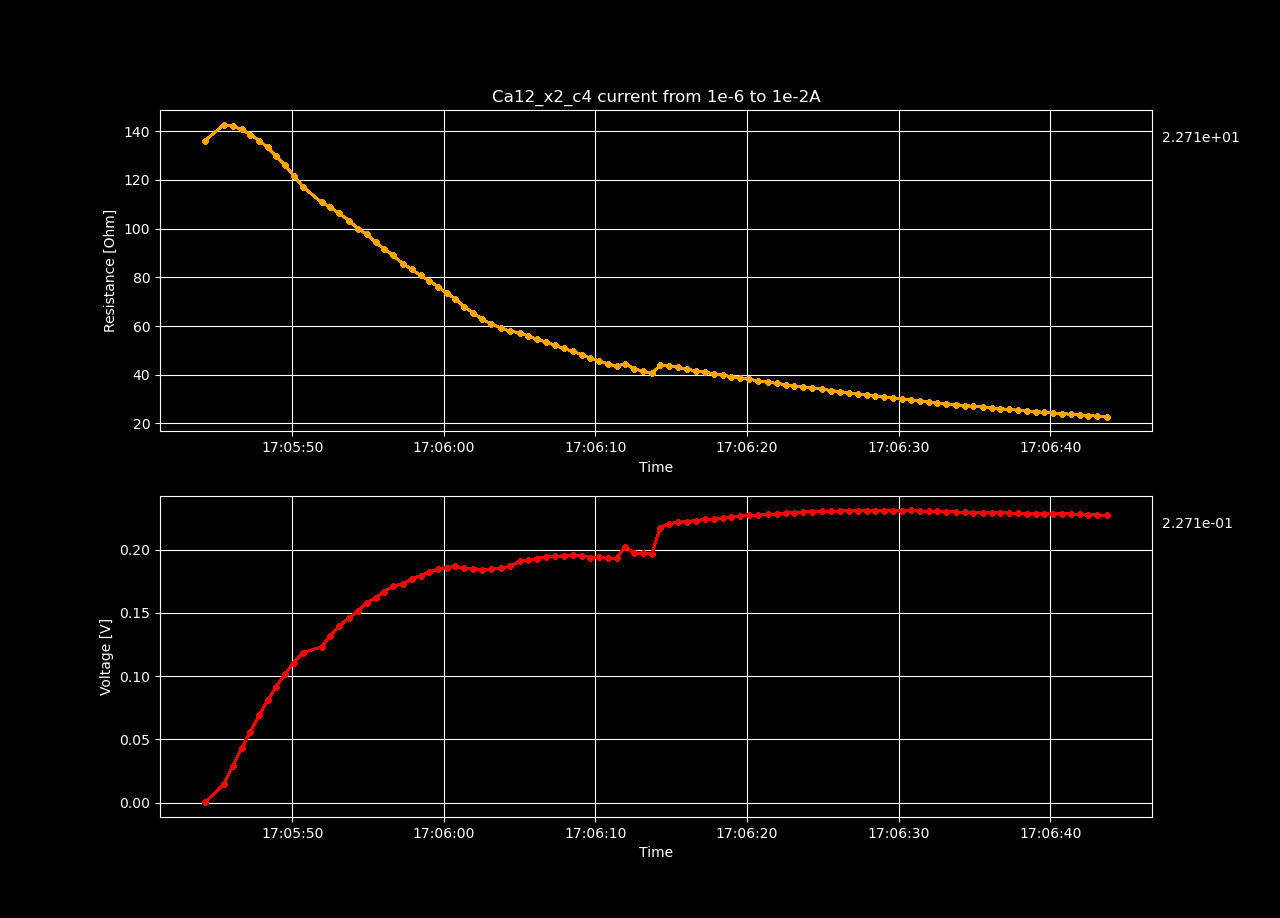

Data behind this chart, as committed beside it:
Datetime, Voltage [V], Resistance [𝛀], Current Source [A], Electric Field [V/cm], Restivity [𝛀 cm], Current Density [A/cm2]
2022-05-13 17:05:44.255046, 0.0001361, 136.1, 1e-06, 0.008397, 199.4, 4.210526315789474e-05
2022-05-13 17:05:45.481920, 0.01454, 142.6, 0.000102, 0.8973, 208.9, 0.004295
2022-05-13 17:05:46.078998, 0.02883, 142, 0.000203, 1.778, 208.1, 0.008547
2022-05-13 17:05:46.659617, 0.04278, 140.7, 0.000304, 2.639, 206.2, 0.0128
2022-05-13 17:05:47.241267, 0.05612, 138.6, 0.000405, 3.463, 203.1, 0.01705
2022-05-13 17:05:47.816911, 0.06886, 136.1, 0.000506, 4.249, 199.4, 0.02131
2022-05-13 17:05:48.381894, 0.08091, 133.3, 0.000607, 4.992, 195.3, 0.02556
2022-05-13 17:05:48.952924, 0.09176, 129.6, 0.000708, 5.661, 189.9, 0.02981
2022-05-13 17:05:49.533594, 0.1019, 125.9, 0.000809, 6.284, 184.5, 0.03406
2022-05-13 17:05:50.112253, 0.1107, 121.7, 0.00091, 6.832, 178.3, 0.03832
2022-05-13 17:05:50.690076, 0.1185, 117.2, 0.001011, 7.312, 171.8, 0.04257
2022-05-13 17:05:51.940422, 0.1231, 110.7, 0.001112, 7.594, 162.2, 0.04682
2022-05-13 17:05:52.510899, 0.1319, 108.8, 0.001213, 8.14, 159.4, 0.05107
2022-05-13 17:05:53.102661, 0.1395, 106.2, 0.001314, 8.608, 155.6, 0.05533
2022-05-13 17:05:53.747753, 0.1461, 103.3, 0.001415, 9.016, 151.3, 0.05958
2022-05-13 17:05:54.326166, 0.1514, 99.89, 0.001516, 9.343, 146.4, 0.06383
2022-05-13 17:05:54.911546, 0.158, 97.73, 0.001617, 9.75, 143.2, 0.06808
2022-05-13 17:05:55.494575, 0.162, 94.3, 0.001718, 9.996, 138.2, 0.07234
2022-05-13 17:05:56.060297, 0.1668, 91.67, 0.001819, 10.29, 134.3, 0.07659
2022-05-13 17:05:56.651858, 0.1709, 89.02, 0.00192, 10.55, 130.4, 0.08084
2022-05-13 17:05:57.280217, 0.1731, 85.63, 0.002021, 10.68, 125.5, 0.08509
2022-05-13 17:05:57.886494, 0.1766, 83.22, 0.002122, 10.89, 121.9, 0.08935
2022-05-13 17:05:58.466331, 0.1795, 80.77, 0.002223, 11.08, 118.3, 0.0936
2022-05-13 17:05:59.043983, 0.1824, 78.48, 0.002324, 11.25, 115, 0.09785
2022-05-13 17:05:59.619214, 0.1846, 76.14, 0.002425, 11.39, 111.6, 0.1021
2022-05-13 17:06:00.184566, 0.1858, 73.57, 0.002526, 11.47, 107.8, 0.1064
2022-05-13 17:06:00.765000, 0.1867, 71.08, 0.002627, 11.52, 104.1, 0.1106
2022-05-13 17:06:01.341714, 0.1855, 68, 0.002728, 11.44, 99.64, 0.1149
2022-05-13 17:06:01.923332, 0.1849, 65.37, 0.002829, 11.41, 95.79, 0.1191
2022-05-13 17:06:02.521946, 0.1843, 62.89, 0.00293, 11.37, 92.16, 0.1234
2022-05-13 17:06:03.105973, 0.1845, 60.87, 0.003031, 11.38, 89.2, 0.1276
2022-05-13 17:06:03.747356, 0.1855, 59.23, 0.003132, 11.45, 86.79, 0.1319
2022-05-13 17:06:04.397606, 0.1868, 57.79, 0.003233, 11.53, 84.69, 0.1361
2022-05-13 17:06:05.001198, 0.191, 57.29, 0.003334, 11.78, 83.94, 0.1404
2022-05-13 17:06:05.580660, 0.1918, 55.84, 0.003435, 11.83, 81.83, 0.1446
2022-05-13 17:06:06.155590, 0.193, 54.57, 0.003536, 11.91, 79.96, 0.1489
2022-05-13 17:06:06.732427, 0.1944, 53.46, 0.003637, 12, 78.33, 0.1531
2022-05-13 17:06:07.325978, 0.1948, 52.12, 0.003738, 12.02, 76.37, 0.1574
2022-05-13 17:06:07.903555, 0.195, 50.79, 0.003839, 12.03, 74.42, 0.1616
2022-05-13 17:06:08.487109, 0.1955, 49.61, 0.00394, 12.06, 72.7, 0.1659
2022-05-13 17:06:09.085351, 0.1951, 48.28, 0.004041, 12.04, 70.74, 0.1701
2022-05-13 17:06:09.656978, 0.1938, 46.78, 0.004142, 11.95, 68.55, 0.1744
2022-05-13 17:06:10.227935, 0.1939, 45.71, 0.004243, 11.97, 66.98, 0.1787
2022-05-13 17:06:10.826401, 0.1931, 44.45, 0.004344, 11.91, 65.13, 0.1829
2022-05-13 17:06:11.390390, 0.1932, 43.47, 0.004445, 11.92, 63.7, 0.1872
2022-05-13 17:06:11.958445, 0.2023, 44.5, 0.004546, 12.48, 65.21, 0.1914
2022-05-13 17:06:12.560774, 0.1972, 42.43, 0.004647, 12.16, 62.17, 0.1957
2022-05-13 17:06:13.140324, 0.1971, 41.51, 0.004748, 12.16, 60.83, 0.1999
2022-05-13 17:06:13.709884, 0.1964, 40.51, 0.004849, 12.12, 59.36, 0.2042
2022-05-13 17:06:14.276644, 0.2174, 43.91, 0.00495, 13.41, 64.35, 0.2084
2022-05-13 17:06:14.860923, 0.2206, 43.68, 0.005051, 13.61, 64, 0.2127
2022-05-13 17:06:15.440070, 0.2216, 43, 0.005152, 13.67, 63.01, 0.2169
2022-05-13 17:06:16.020843, 0.2221, 42.28, 0.005253, 13.7, 61.96, 0.2212
2022-05-13 17:06:16.603524, 0.223, 41.65, 0.005354, 13.76, 61.03, 0.2254
2022-05-13 17:06:17.236229, 0.2238, 41.03, 0.005455, 13.81, 60.12, 0.2297
2022-05-13 17:06:17.834446, 0.2242, 40.36, 0.005556, 13.83, 59.14, 0.2339
2022-05-13 17:06:18.403007, 0.225, 39.77, 0.005657, 13.88, 58.27, 0.2382
2022-05-13 17:06:18.968204, 0.2258, 39.21, 0.005758, 13.93, 57.46, 0.2424
2022-05-13 17:06:19.555896, 0.2265, 38.66, 0.005859, 13.98, 56.65, 0.2467
2022-05-13 17:06:20.136143, 0.227, 38.1, 0.00596, 14.01, 55.82, 0.2509
... 40 more rows
